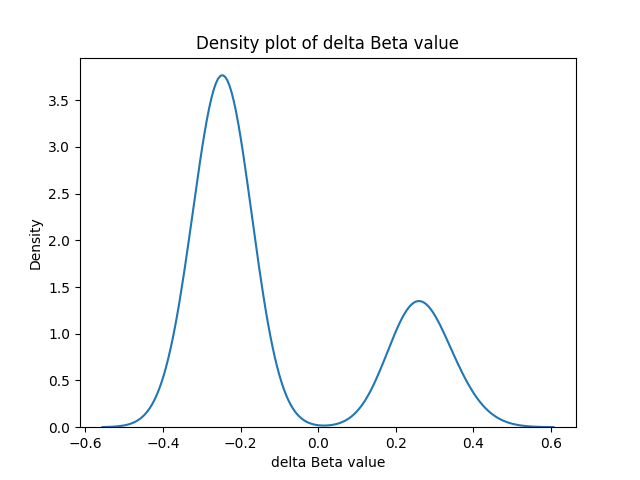

The data file committed next to this chart (first rows):
ID, gene, dbeta, feature
cg09448875, ABCC2, -0.2639, TSS200
cg14914908, ACAN, -0.2351, TSS1500
cg18968090, ADAMTS14, -0.2567, TSS200
cg15170605, ADD2, 0.2439, TSS200
cg09383816, ADHFE1, 0.3077, TSS200
cg02263377, ADSSL1, -0.2378, TSS1500
cg03614649, AFG3L1, -0.2223, TSS1500
cg17461448, AGXT, -0.2318, TSS1500
cg11697038, AHDC1, -0.2232, TSS1500
cg07268332, AMPD3, -0.2812, TSS200
cg14610958, ANGEL2, -0.2529, TSS1500
cg01632240, AP3M2, -0.2204, TSS1500
cg18107697, APH1A, -0.2215, TSS1500
cg04518186, AQP11, -0.224, TSS1500
cg08251901, ARHGDIB, 0.3244, TSS1500
cg11287647, ARL4A, -0.2443, TSS1500
cg21360975, ASB1, -0.2404, TSS1500
cg07333715, ASCL2, -0.2956, TSS1500
cg03992114, ATP11A, -0.223, TSS1500
cg08596308, ATP6V1G2, -0.2215, TSS1500
cg01923514, BASE, -0.2361, TSS200
cg06873806, BHLHE22, 0.2215, TSS200
cg13724496, BMP2, -0.2416, TSS200
cg26917673, BMP3, 0.309, TSS200
cg24589459, BOLL, 0.2969, TSS1500
cg06137032, C11orf9, 0.2212, TSS200
cg07409200, C13orf30, -0.2555, TSS1500
cg18174881, C14orf106, -0.2277, TSS1500
cg03440799, C1orf125, -0.3201, TSS1500
cg17242490, C1orf175, -0.2353, TSS1500
cg17000021, C20orf108, -0.2369, TSS1500
cg19448292, C20orf118, -0.2915, TSS1500
cg09076077, C20orf197, -0.299, TSS1500
cg12166520, C21orf34, -0.2508, TSS200
cg15726514, C2orf43, -0.2647, TSS1500
cg03170013, C2orf85, -0.2526, TSS200
cg26306909, C4orf19, -0.2673, TSS200
cg12861945, C4orf39, 0.3297, TSS200
cg21168884, C6orf122, -0.2249, TSS200
cg09125623, C6orf123, -0.2352, TSS1500
cg18454916, C8orf84, -0.245, TSS200
cg07337434, C9orf135, -0.2371, TSS1500
cg12047752, CA1, -0.258, TSS1500
cg06874144, CAB39, -0.2347, TSS1500
cg26955996, CABP5, -0.2426, TSS1500
cg06979771, CACNG3, -0.2226, TSS200
cg06938878, CALCB, -0.2239, TSS1500
cg05859533, CCDC135, -0.2272, TSS1500
cg03154774, CCDC150, -0.235, TSS1500
cg07748159, CCDC90B, -0.229, TSS1500
cg13575161, CCND2, -0.2354, TSS1500
cg04039397, CD96, 0.2653, TSS200
cg08516516, CDO1, 0.276, TSS200
cg03355213, CHMP4B, -0.2693, TSS1500
cg06523556, CHRNA6, -0.2323, TSS200
cg13291862, CHUK, -0.2249, TSS1500
cg22306196, CILP2, -0.2341, TSS1500
cg08499756, CLCN7, -0.2526, TSS1500
cg06428163, CLDN10, 0.2866, TSS200
cg21769117, CLIC1, -0.2425, TSS1500
... 289 more rows
